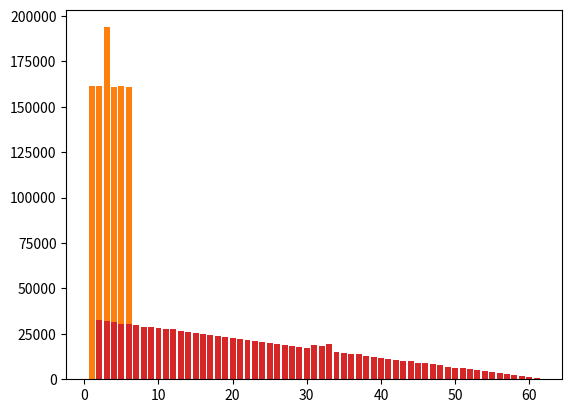

Here is the Python script that generated this plot:
import numpy as np
import matplotlib.pyplot as plt

# Parameters:
# -------------------------------------------
# Probability weighting (see below). The
# larger the number this finer the weighting
q = 5
# Number of samples from the data array
sample = 1000000
#
# For samples = 1000000 & q ~> 40, staticial
# fluctionations flattern the chart
# -------------------------------------------

# Array to choose from (dice face)
data = np.array([1,2,3,4,5,6 ])

# Probability of selecting a specific element in the array.
# Unfiar dice. Probablity of throwing a 3 is greater than any other number
# Probability of sampling a 3 is (q+1)/(6q+1), for each of the rest it is q/(6q+1).

d = 6*q+1

prob = np.array([q/d,q/d,(q+1)/d,q/d,q/d,q/d])

#prob = np.array([1/7,1/7,2/7,1/7,1/7,1/7])
#prob = np.array([3/19,3/19,4/19,3/19,3/19,3/19])
#prob = np.array([4/25,4/25,5/25,4/25,4/25,4/25])

newData = np.random.choice(data,size=sample,p=prob)

#newData = np.random.randint(1,7,sample)
#newData = np.random.randint(1,7,sample,int)


print(prob)
print(data)
print(newData)

plt.bar(*np.unique(data, return_counts=True))
plt.show()

plt.bar(*np.unique(newData, return_counts=True))
plt.show()

import numpy as np
import matplotlib.pyplot as plt

sample = 1000000
size = 60
# for a range "size" of 60, n = 1830
n = 0.5*(size*(size+1))

# Uniform Array to choose from
data = np.array([],dtype=np.int8)
for i in range(size+1,1,-1):
  arrayElement = i
  data=np.insert(data,0,arrayElement )

# Probability data array. Probability decreasing
prob = np.array([],dtype=np.float32)
for i in range(1,size+1):
  arrayElement = i/n
  prob = np.insert(prob,0,arrayElement )

# Higgs Boson creation between 29 and 31
prob[29] = prob[30] + 0.003
prob[30] = prob[30] + 0.002
prob[31] = prob[30] + 0.001

# Normalise
prob /= prob.sum()

newData = np.random.choice(data,size=sample,p=prob)


print(prob)
print(data)
print(newData)
print(n)

plt.bar(*np.unique(data, return_counts=True))
plt.show()

plt.bar(*np.unique(newData, return_counts=True))
plt.show()